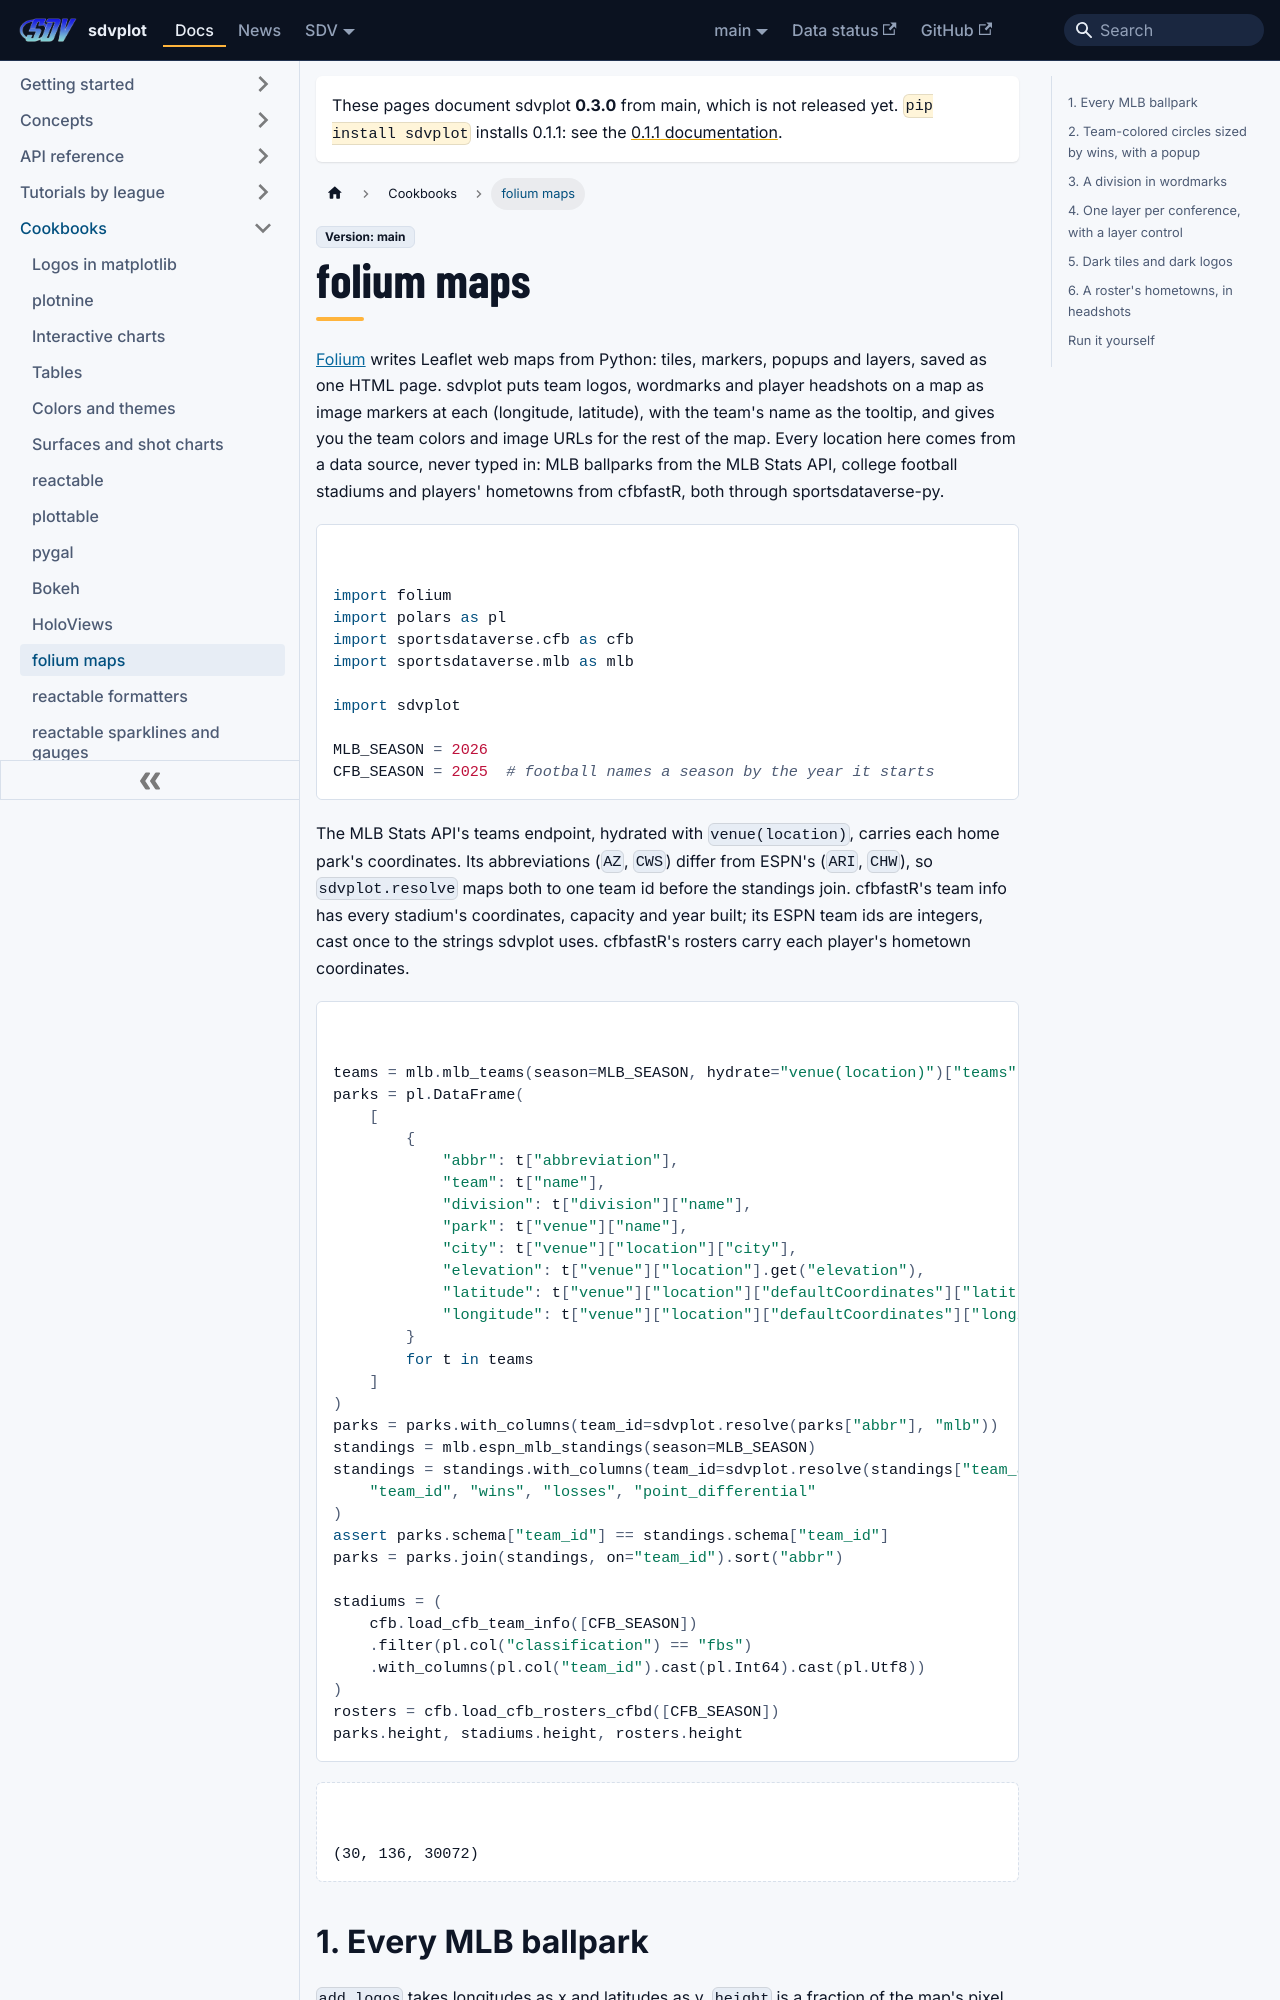

repository: sportsdataverse/sdvplot · page: docs/cookbooks/folium-maps/index.html · generator: docusaurus

---
title: "folium maps cookbook"
sidebar_label: "folium maps"
sidebar_position: 12
description: "Six Folium map recipes: MLB ballparks, team-colored circles with popups, division wordmarks, a layer per conference, dark tiles with dark logos, and a roster's hometowns in headshots."
---
